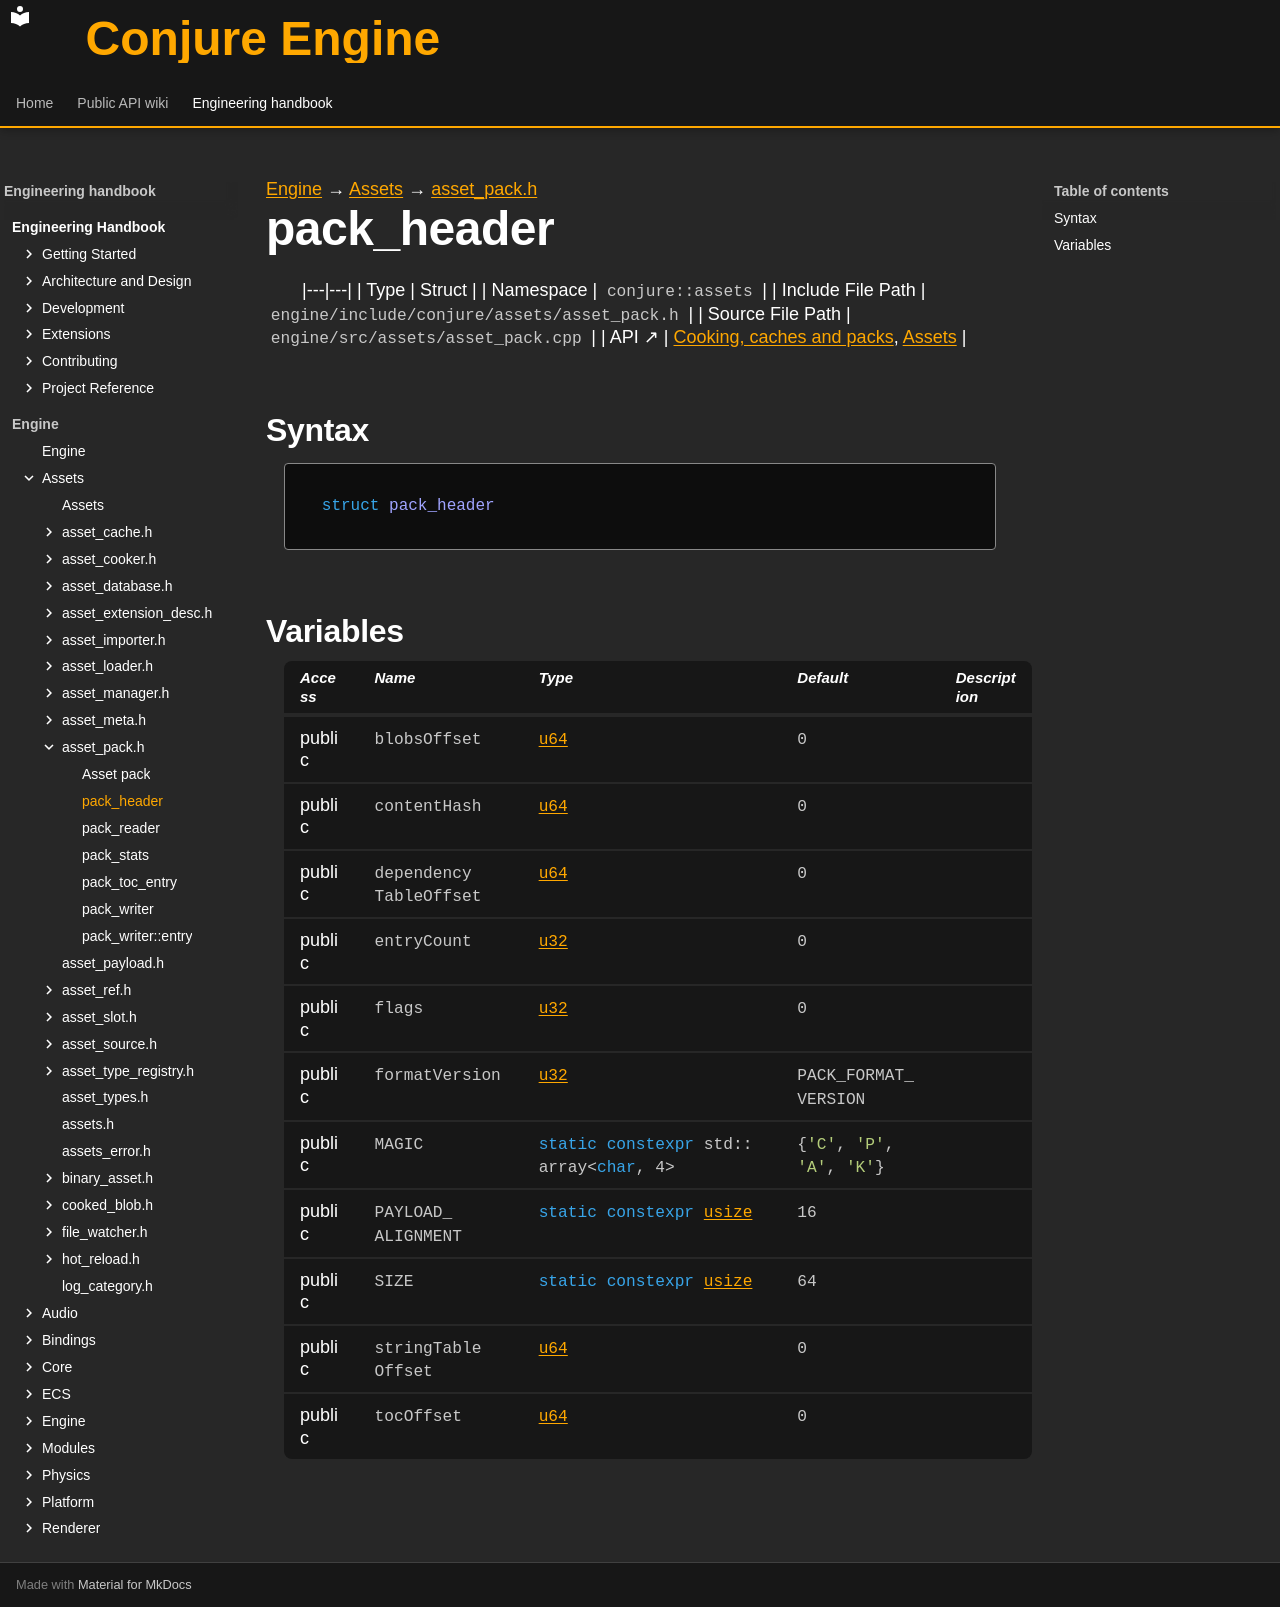

repository: Dozer90/Conjure-Engine · page: handbook/engine/assets/asset-pack/pack-header.html · generator: mkdocs

---
kind: struct
---

[Engine](../../../engine.md) → [Assets](../../assets.md) → [asset_pack.h](../asset-pack.md)

# pack_header
<!-- doc-template:type -->

|---|---|
| Type | Struct |
| Namespace | `conjure::assets` |
| Include File Path | `engine/include/conjure/assets/asset_pack.h` |
| Source File Path | `engine/src/assets/asset_pack.cpp` |
| API ↗ | [Cooking, caches and packs](../../../../api/assets/cooking-and-packs.md), [Assets](../../../../api/assets/index.md) |

## Syntax

```cpp
struct pack_header
```







## Variables

<table class="variable-table">
<thead><tr><th>Access</th><th>Name</th><th>Type</th><th>Default</th><th>Description</th></tr></thead>
<tbody>
<tr><td>public</td><td><code class="signature">blobsOffset</code></td><td><code class="signature"><a href="../../core/types.html#symbol-u64">u64</a></code></td><td><code class="signature"><span class="mi">0</span></code></td><td></td></tr>
<tr><td>public</td><td><code class="signature">contentHash</code></td><td><code class="signature"><a href="../../core/types.html#symbol-u64">u64</a></code></td><td><code class="signature"><span class="mi">0</span></code></td><td></td></tr>
<tr><td>public</td><td><code class="signature">dependency<wbr>Table<wbr>Offset</code></td><td><code class="signature"><a href="../../core/types.html#symbol-u64">u64</a></code></td><td><code class="signature"><span class="mi">0</span></code></td><td></td></tr>
<tr><td>public</td><td><code class="signature">entryCount</code></td><td><code class="signature"><a href="../../core/types.html#symbol-u32">u32</a></code></td><td><code class="signature"><span class="mi">0</span></code></td><td></td></tr>
<tr><td>public</td><td><code class="signature">flags</code></td><td><code class="signature"><a href="../../core/types.html#symbol-u32">u32</a></code></td><td><code class="signature"><span class="mi">0</span></code></td><td></td></tr>
<tr><td>public</td><td><code class="signature">format<wbr>Version</code></td><td><code class="signature"><a href="../../core/types.html#symbol-u32">u32</a></code></td><td><code class="signature">PACK_<wbr>FORMAT_<wbr>VERSION</code></td><td></td></tr>
<tr><td>public</td><td><code class="signature">MAGIC</code></td><td><code class="signature"><span class="k">static</span> <span class="k">constexpr</span> std::<wbr>array&lt;<wbr><span class="k">char</span>,<wbr> <span class="mi">4</span>&gt;</code></td><td><code class="signature">{<span class="s">'C'</span>,<wbr> <span class="s">'P'</span>,<wbr> <span class="s">'A'</span>,<wbr> <span class="s">'K'</span>}</code></td><td></td></tr>
<tr><td>public</td><td><code class="signature">PAYLOAD_<wbr>ALIGNMENT</code></td><td><code class="signature"><span class="k">static</span> <span class="k">constexpr</span> <a href="../../core/types.html#symbol-usize">usize</a></code></td><td><code class="signature"><span class="mi">16</span></code></td><td></td></tr>
<tr><td>public</td><td><code class="signature">SIZE</code></td><td><code class="signature"><span class="k">static</span> <span class="k">constexpr</span> <a href="../../core/types.html#symbol-usize">usize</a></code></td><td><code class="signature"><span class="mi">64</span></code></td><td></td></tr>
<tr><td>public</td><td><code class="signature">string<wbr>Table<wbr>Offset</code></td><td><code class="signature"><a href="../../core/types.html#symbol-u64">u64</a></code></td><td><code class="signature"><span class="mi">0</span></code></td><td></td></tr>
<tr><td>public</td><td><code class="signature">tocOffset</code></td><td><code class="signature"><a href="../../core/types.html#symbol-u64">u64</a></code></td><td><code class="signature"><span class="mi">0</span></code></td><td></td></tr>
</tbody>
</table>

<!-- doc-content:notes:start -->

<!-- doc-content:notes:end -->

<!-- doc-legacy-anchors:start -->
<a id="constructors"></a>
<a id="destructors"></a>
<a id="functions"></a>
<!-- doc-legacy-anchors:end -->
